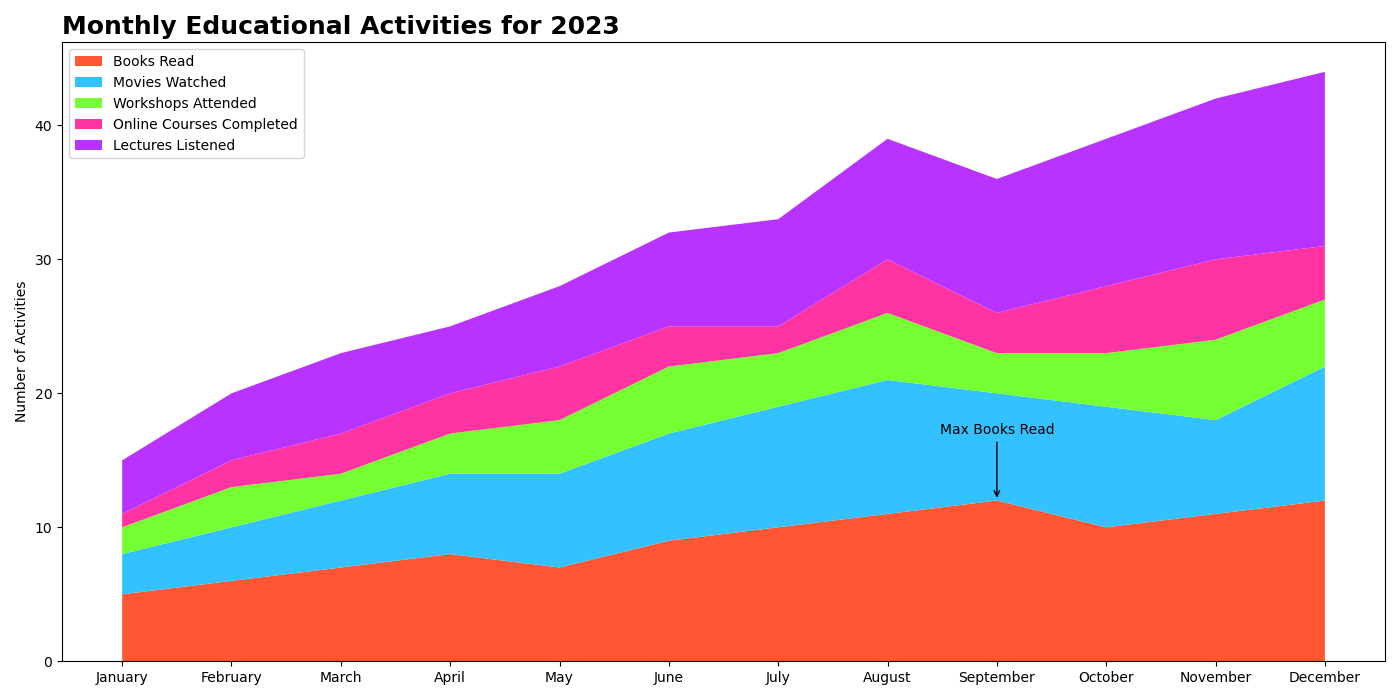

The file beside this chart, header and first rows:
months, books_read, movies_watched, workshops_attended, online_courses_completed, lectures_listened
January, 5, 3, 2, 1, 4
February, 6, 4, 3, 2, 5
March, 7, 5, 2, 3, 6
April, 8, 6, 3, 3, 5
May, 7, 7, 4, 4, 6
June, 9, 8, 5, 3, 7
July, 10, 9, 4, 2, 8
August, 11, 10, 5, 4, 9
September, 12, 8, 3, 3, 10
October, 10, 9, 4, 5, 11
November, 11, 7, 6, 6, 12
December, 12, 10, 5, 4, 13
